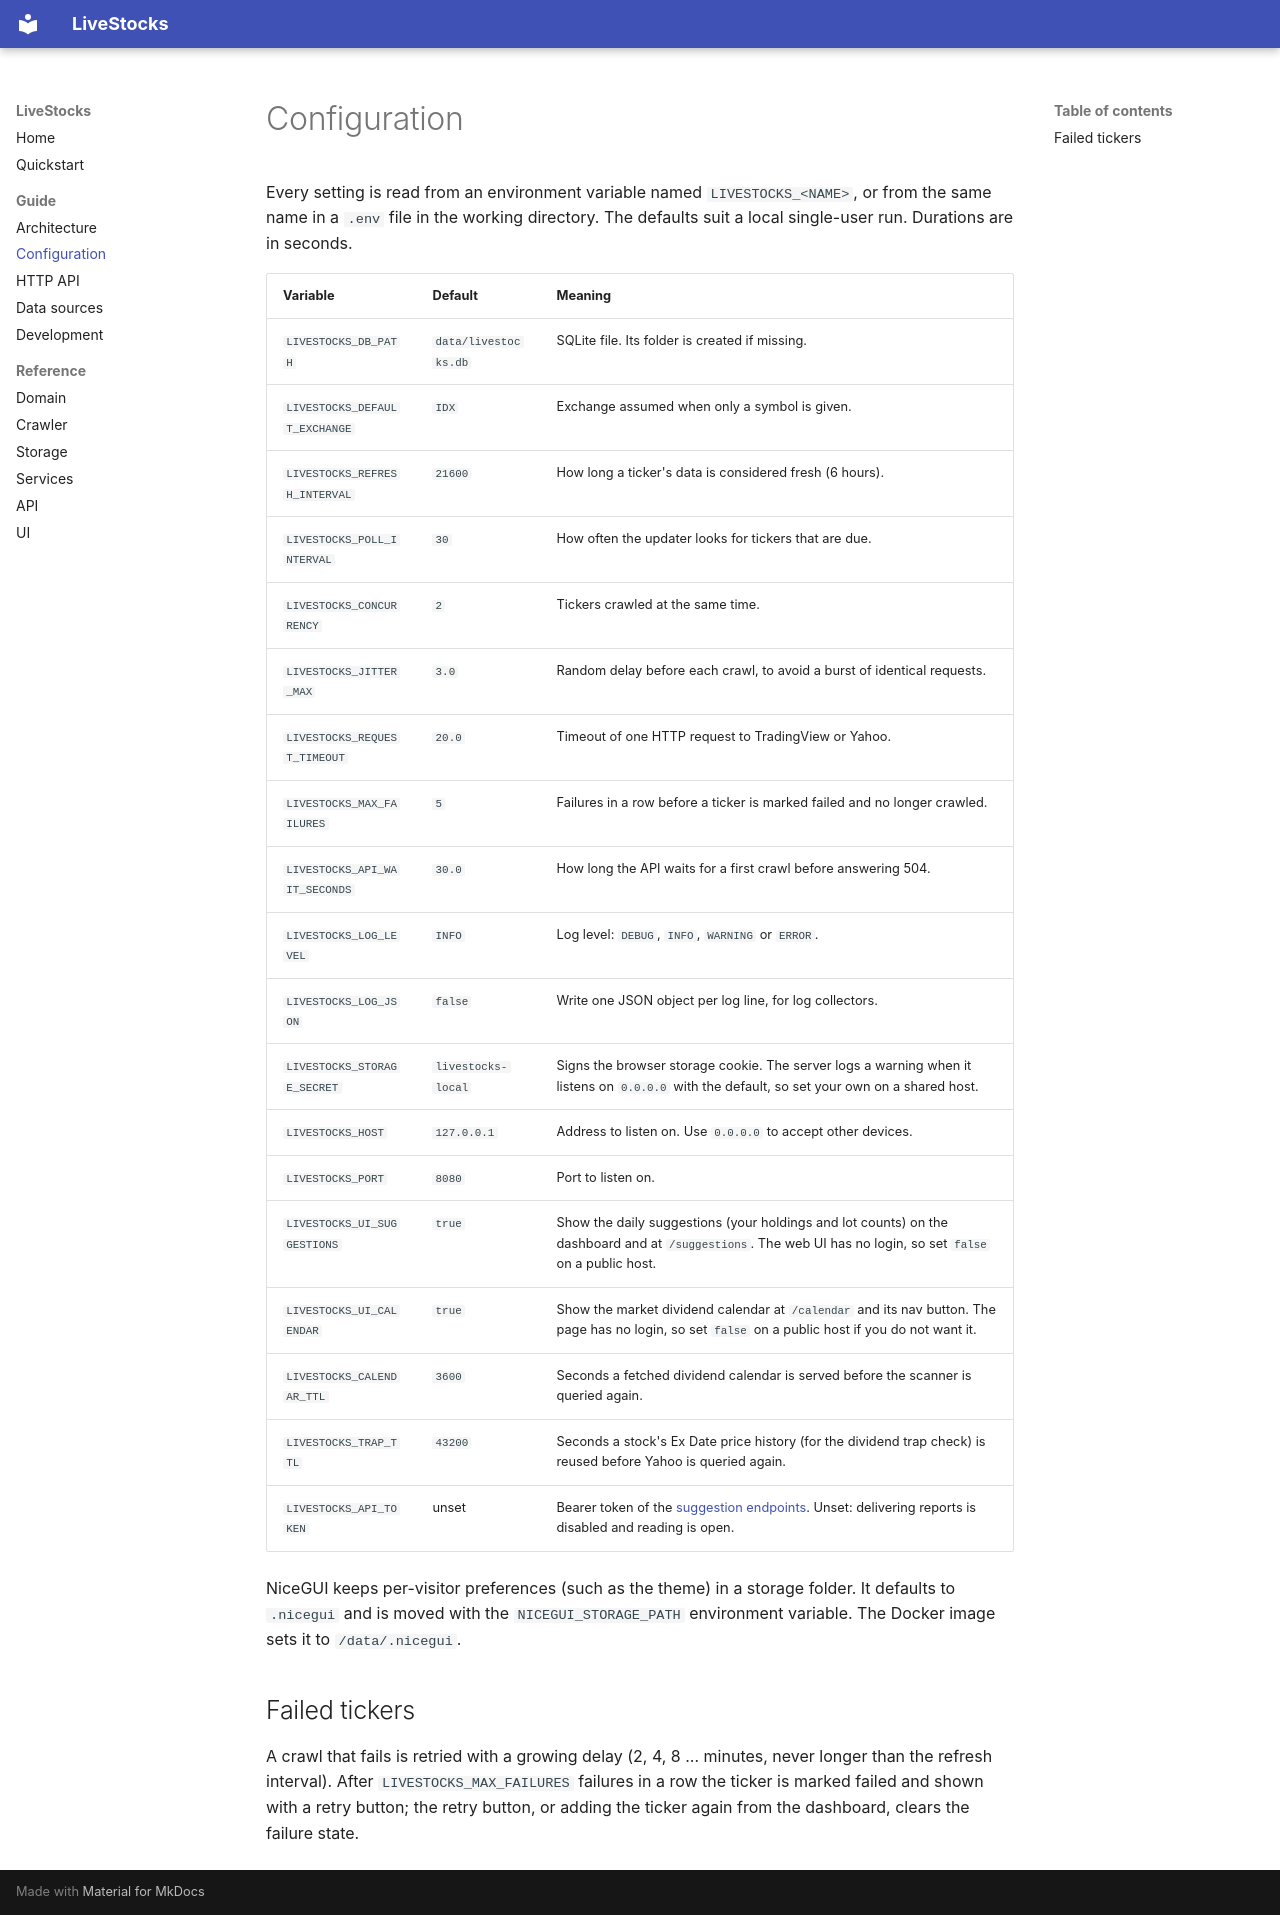

repository: protanjung/LiveStocks · page: configuration/index.html · generator: mkdocs

# Configuration

Every setting is read from an environment variable named `LIVESTOCKS_<NAME>`, or from the same name in a `.env`
file in the working directory. The defaults suit a local single-user run. Durations are in seconds.

| Variable | Default | Meaning |
|---|---|---|
| `LIVESTOCKS_DB_PATH` | `data/livestocks.db` | SQLite file. Its folder is created if missing. |
| `LIVESTOCKS_DEFAULT_EXCHANGE` | `IDX` | Exchange assumed when only a symbol is given. |
| `LIVESTOCKS_REFRESH_INTERVAL` | `21600` | How long a ticker's data is considered fresh (6 hours). |
| `LIVESTOCKS_POLL_INTERVAL` | `30` | How often the updater looks for tickers that are due. |
| `LIVESTOCKS_CONCURRENCY` | `2` | Tickers crawled at the same time. |
| `LIVESTOCKS_JITTER_MAX` | `3.0` | Random delay before each crawl, to avoid a burst of identical requests. |
| `LIVESTOCKS_REQUEST_TIMEOUT` | `20.0` | Timeout of one HTTP request to TradingView or Yahoo. |
| `LIVESTOCKS_MAX_FAILURES` | `5` | Failures in a row before a ticker is marked failed and no longer crawled. |
| `LIVESTOCKS_API_WAIT_SECONDS` | `30.0` | How long the API waits for a first crawl before answering 504. |
| `LIVESTOCKS_LOG_LEVEL` | `INFO` | Log level: `DEBUG`, `INFO`, `WARNING` or `ERROR`. |
| `LIVESTOCKS_LOG_JSON` | `false` | Write one JSON object per log line, for log collectors. |
| `LIVESTOCKS_STORAGE_SECRET` | `livestocks-local` | Signs the browser storage cookie. The server logs a warning when it listens on `0.0.0.0` with the default, so set your own on a shared host. |
| `LIVESTOCKS_HOST` | `127.0.0.1` | Address to listen on. Use `0.0.0.0` to accept other devices. |
| `LIVESTOCKS_PORT` | `8080` | Port to listen on. |
| `LIVESTOCKS_UI_SUGGESTIONS` | `true` | Show the daily suggestions (your holdings and lot counts) on the dashboard and at `/suggestions`. The web UI has no login, so set `false` on a public host. |
| `LIVESTOCKS_UI_CALENDAR` | `true` | Show the market dividend calendar at `/calendar` and its nav button. The page has no login, so set `false` on a public host if you do not want it. |
| `LIVESTOCKS_CALENDAR_TTL` | `3600` | Seconds a fetched dividend calendar is served before the scanner is queried again. |
| `LIVESTOCKS_TRAP_TTL` | `43200` | Seconds a stock's Ex Date price history (for the dividend trap check) is reused before Yahoo is queried again. |
| `LIVESTOCKS_API_TOKEN` | unset | Bearer token of the [suggestion endpoints](api.md#stock-suggestions). Unset: delivering reports is disabled and reading is open. |

NiceGUI keeps per-visitor preferences (such as the theme) in a storage folder. It defaults to `.nicegui` and is moved
with the `NICEGUI_STORAGE_PATH` environment variable. The Docker image sets it to `/data/.nicegui`.

## Failed tickers

A crawl that fails is retried with a growing delay (2, 4, 8 ... minutes, never longer than the refresh interval).
After `LIVESTOCKS_MAX_FAILURES` failures in a row the ticker is marked failed and shown with a retry button; the
retry button, or adding the ticker again from the dashboard, clears the failure state.
